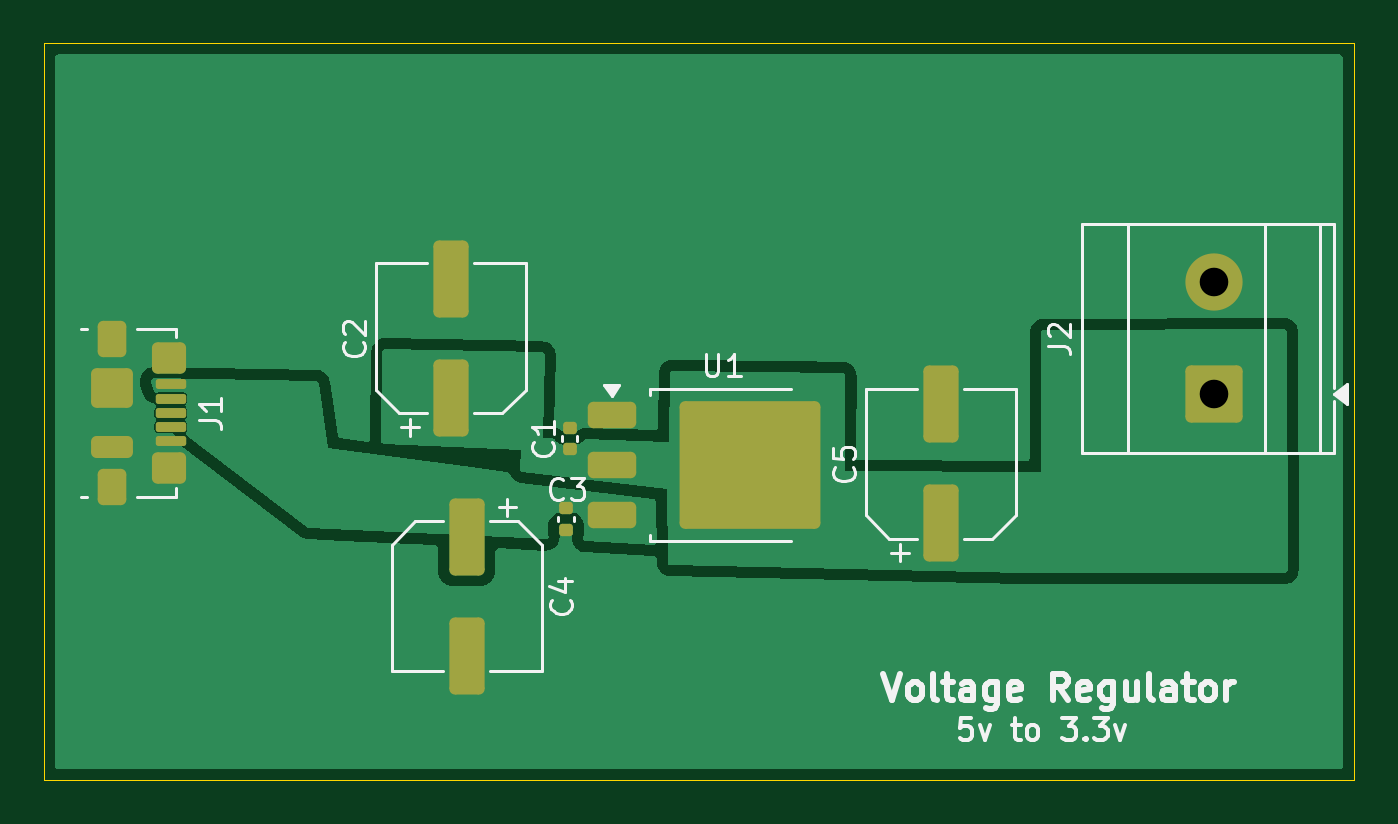
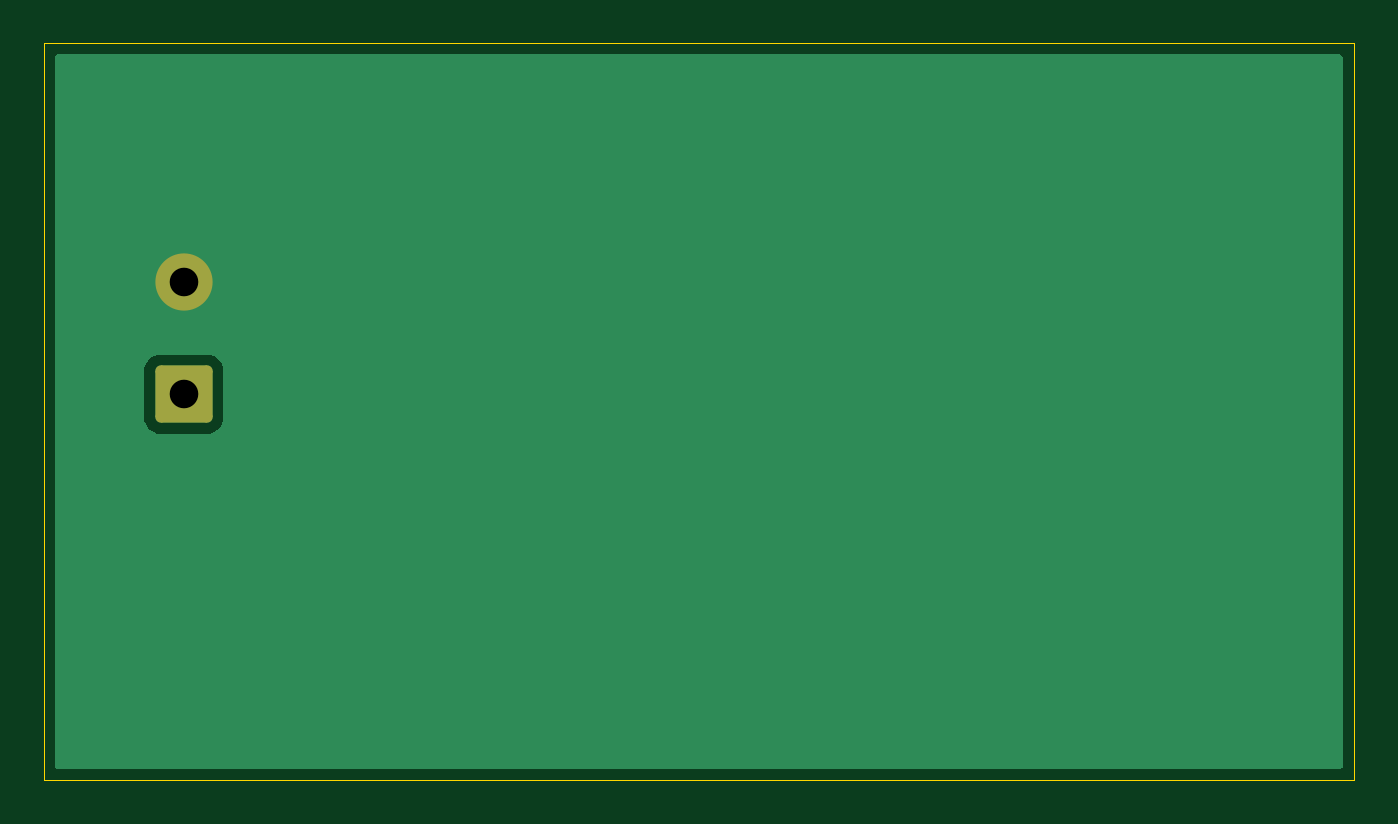
Circuit board: 11 layer files. Board 59.5 x 33.5 mm.
- bottom_copper: Voltage_Regulator-B_Cu.gbr (3040 bytes)
- bottom_mask: Voltage_Regulator-B_Mask.gbr (1215 bytes)
- paste: Voltage_Regulator-B_Paste.gbr (462 bytes)
- bottom_silk: Voltage_Regulator-B_Silkscreen.gbr (463 bytes)
- outline: Voltage_Regulator-Edge_Cuts.gbr (619 bytes)
- top_copper: Voltage_Regulator-F_Cu.gbr (25165 bytes)
- top_mask: Voltage_Regulator-F_Mask.gbr (3214 bytes)
- paste: Voltage_Regulator-F_Paste.gbr (3079 bytes)
- top_silk: Voltage_Regulator-F_Silkscreen.gbr (24083 bytes)
- drill: Voltage_Regulator-NPTH.drl (264 bytes)
- drill: Voltage_Regulator-PTH.drl (356 bytes)

=== bottom_copper: Voltage_Regulator-B_Cu.gbr (3040 bytes, source withheld) ===
=== bottom_mask: Voltage_Regulator-B_Mask.gbr (1215 bytes, source withheld) ===
=== paste: Voltage_Regulator-B_Paste.gbr ===
%TF.GenerationSoftware,KiCad,Pcbnew,10.0.6*%
%TF.CreationDate,2026-10-20T20:44:31+05:30*%
%TF.ProjectId,Voltage_Regulator,566f6c74-6167-4655-9f52-6567756c6174,rev?*%
%TF.SameCoordinates,Original*%
%TF.FileFunction,Paste,Bot*%
%TF.FilePolarity,Positive*%
%FSLAX46Y46*%
G04 Gerber Fmt 4.6, Leading zero omitted, Abs format (unit mm)*
G04 Created by KiCad (PCBNEW 10.0.6) date 2026-10-20 20:44:31*
%MOMM*%
%LPD*%
G01*
G04 APERTURE LIST*
G04 APERTURE END LIST*
M02*

=== bottom_silk: Voltage_Regulator-B_Silkscreen.gbr ===
%TF.GenerationSoftware,KiCad,Pcbnew,10.0.6*%
%TF.CreationDate,2026-10-20T20:44:31+05:30*%
%TF.ProjectId,Voltage_Regulator,566f6c74-6167-4655-9f52-6567756c6174,rev?*%
%TF.SameCoordinates,Original*%
%TF.FileFunction,Legend,Bot*%
%TF.FilePolarity,Positive*%
%FSLAX46Y46*%
G04 Gerber Fmt 4.6, Leading zero omitted, Abs format (unit mm)*
G04 Created by KiCad (PCBNEW 10.0.6) date 2026-10-20 20:44:31*
%MOMM*%
%LPD*%
G01*
G04 APERTURE LIST*
G04 APERTURE END LIST*
M02*

=== outline: Voltage_Regulator-Edge_Cuts.gbr ===
%TF.GenerationSoftware,KiCad,Pcbnew,10.0.6*%
%TF.CreationDate,2026-10-20T20:44:31+05:30*%
%TF.ProjectId,Voltage_Regulator,566f6c74-6167-4655-9f52-6567756c6174,rev?*%
%TF.SameCoordinates,Original*%
%TF.FileFunction,Profile,NP*%
%FSLAX46Y46*%
G04 Gerber Fmt 4.6, Leading zero omitted, Abs format (unit mm)*
G04 Created by KiCad (PCBNEW 10.0.6) date 2026-10-20 20:44:31*
%MOMM*%
%LPD*%
G01*
G04 APERTURE LIST*
%TA.AperFunction,Profile*%
%ADD10C,0.050000*%
%TD*%
G04 APERTURE END LIST*
D10*
X99950000Y-118280000D02*
X159470000Y-118280000D01*
X159470000Y-151740000D01*
X99950000Y-151740000D01*
X99950000Y-118280000D01*
M02*

=== top_copper: Voltage_Regulator-F_Cu.gbr (25165 bytes, source omitted) ===
=== top_mask: Voltage_Regulator-F_Mask.gbr (3214 bytes, source withheld) ===
=== paste: Voltage_Regulator-F_Paste.gbr (3079 bytes, source withheld) ===
=== top_silk: Voltage_Regulator-F_Silkscreen.gbr (24083 bytes, source omitted) ===
=== drill: Voltage_Regulator-NPTH.drl ===
M48
; DRILL file KiCad 10.0.6 date 2026-10-20T20:44:40
; FORMAT={-:-/ absolute / metric / decimal}
; #@! TF.CreationDate,2026-10-20T20:44:40+05:30
; #@! TF.GenerationSoftware,Kicad,Pcbnew,10.0.6
; #@! TF.FileFunction,NonPlated,1,2,NPTH
FMAT,2
METRIC
%
G90
G05
M30

=== drill: Voltage_Regulator-PTH.drl ===
M48
; DRILL file KiCad 10.0.6 date 2026-10-20T20:44:40
; FORMAT={-:-/ absolute / metric / decimal}
; #@! TF.CreationDate,2026-10-20T20:44:40+05:30
; #@! TF.GenerationSoftware,Kicad,Pcbnew,10.0.6
; #@! TF.FileFunction,Plated,1,2,PTH
FMAT,2
METRIC
; #@! TA.AperFunction,Plated,PTH,ComponentDrill
T1C1.300
%
G90
G05
T1
X153.118Y-129.135
X153.118Y-134.215
M30
